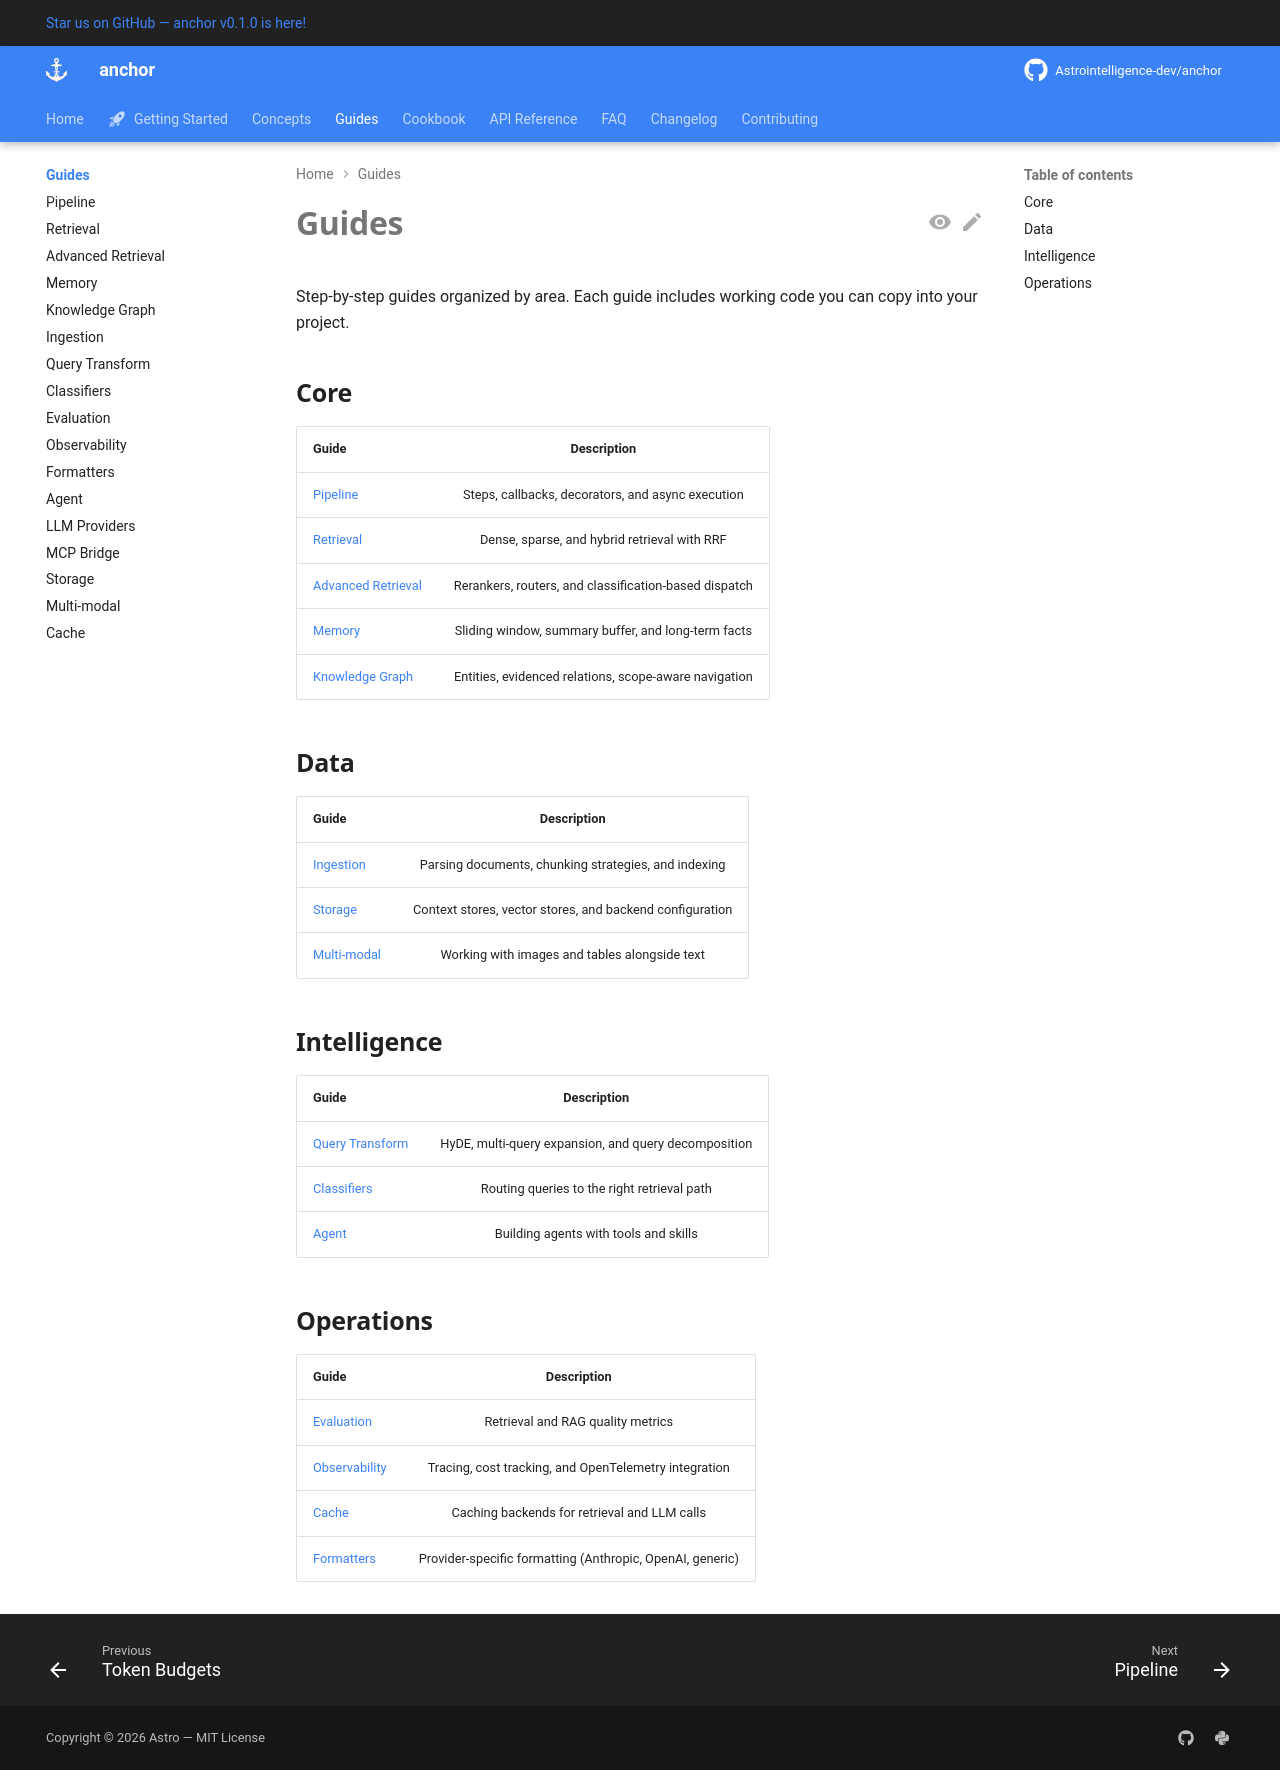

repository: Astrointelligence-dev/anchor · page: guides/index.html · generator: mkdocs

---
title: Guides
description: Practical how-to guides for every anchor subsystem.
---

# Guides

Step-by-step guides organized by area. Each guide includes working code you
can copy into your project.

## Core

| Guide | Description |
|-------|-------------|
| [Pipeline](pipeline.md) | Steps, callbacks, decorators, and async execution |
| [Retrieval](retrieval.md) | Dense, sparse, and hybrid retrieval with RRF |
| [Advanced Retrieval](advanced-retrieval.md) | Rerankers, routers, and classification-based dispatch |
| [Memory](memory.md) | Sliding window, summary buffer, and long-term facts |
| [Knowledge Graph](knowledge-graph.md) | Entities, evidenced relations, scope-aware navigation |

## Data

| Guide | Description |
|-------|-------------|
| [Ingestion](ingestion.md) | Parsing documents, chunking strategies, and indexing |
| [Storage](storage.md) | Context stores, vector stores, and backend configuration |
| [Multi-modal](multimodal.md) | Working with images and tables alongside text |

## Intelligence

| Guide | Description |
|-------|-------------|
| [Query Transform](query-transform.md) | HyDE, multi-query expansion, and query decomposition |
| [Classifiers](classifiers.md) | Routing queries to the right retrieval path |
| [Agent](agent.md) | Building agents with tools and skills |

## Operations

| Guide | Description |
|-------|-------------|
| [Evaluation](evaluation.md) | Retrieval and RAG quality metrics |
| [Observability](observability.md) | Tracing, cost tracking, and OpenTelemetry integration |
| [Cache](cache.md) | Caching backends for retrieval and LLM calls |
| [Formatters](formatters.md) | Provider-specific formatting (Anthropic, OpenAI, generic) |
